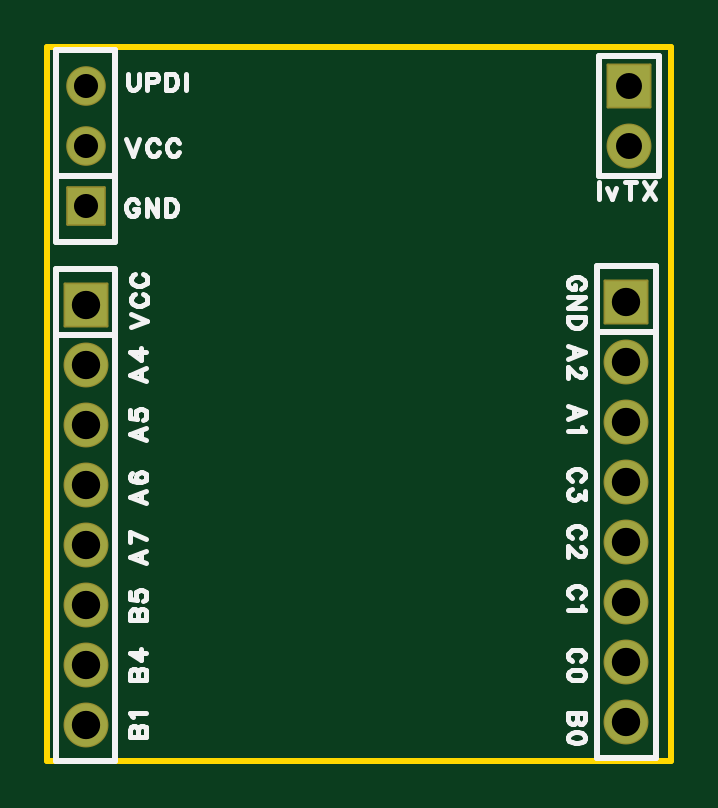
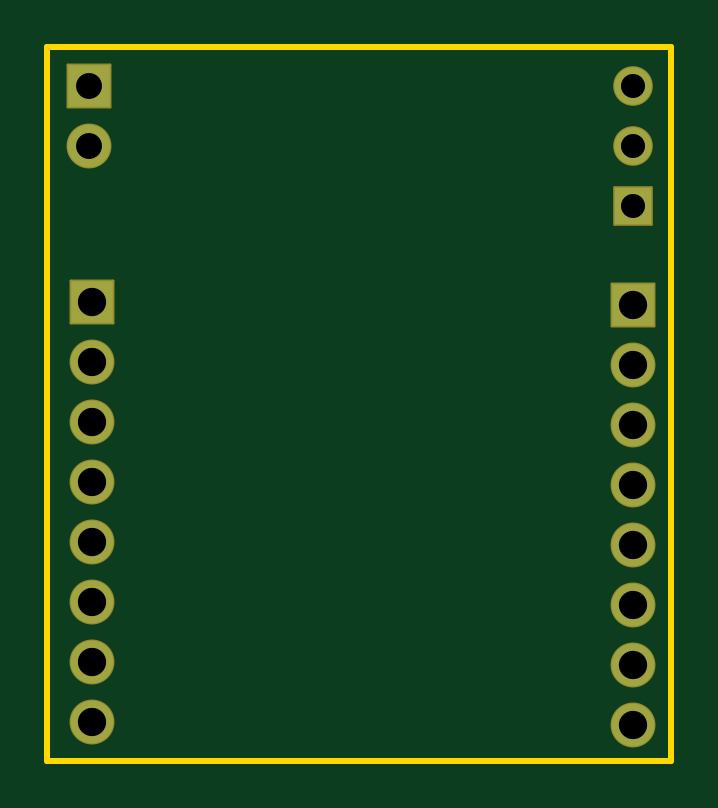
Circuit board: 8 layer files. Board 26.4 x 30.2 mm.
- drill: Drill_PTH_Through.DRL (602 bytes)
- outline: Gerber_BoardOutlineLayer.GKO (778 bytes)
- bottom_copper: Gerber_BottomLayer.GBL (1256 bytes)
- bottom_silk: Gerber_BottomSilkscreenLayer.GBO (637 bytes)
- bottom_mask: Gerber_BottomSolderMaskLayer.GBS (1552 bytes)
- top_copper: Gerber_TopLayer.GTL (1253 bytes)
- top_silk: Gerber_TopSilkscreenLayer.GTO (14605 bytes)
- top_mask: Gerber_TopSolderMaskLayer.GTS (1549 bytes)

=== drill: Drill_PTH_Through.DRL ===
;TYPE=PLATED
;Layer: PTH_Through
;EasyEDA Pro v3.2.209, 2026-11-16 18:49:20
;Gerber Generator version 0.3
M48
METRIC,LZ,0000.00000
;Hole size 1 = 1.02001 METRIC
T01C1.02001
;Hole size 2 = 1.10002 METRIC
T02C1.10002
;Hole size 3 = 1.20000 METRIC
T03C1.20000
%
G05
G90
T01
X4.28775Y30.988
X4.28775Y28.448
X4.28775Y25.908
T02
X27.305Y28.448
X27.305Y30.988
T03
X4.28777Y21.717
X4.28777Y19.177
X4.28777Y16.637
X4.28777Y14.097
X4.28777Y11.557
X4.28777Y9.017
X4.28777Y6.477
X4.28777Y3.937
X27.178Y21.844
X27.178Y19.304
X27.178Y16.764
X27.178Y14.224
X27.178Y11.684
X27.178Y9.144
X27.178Y6.604
X27.178Y4.064
M30
=== outline: Gerber_BoardOutlineLayer.GKO ===
G04 Layer: BoardOutlineLayer*
G04 EasyEDA Pro v3.2.209, 2026-11-16 18:49:20*
G04 Gerber Generator version 0.3*
G04 Scale: 100 percent, Rotated: No, Reflected: No*
G04 Dimensions in millimeters*
G04 Leading zeros omitted, absolute positions, 4 integers and 5 decimals*
G04 Generated by one-click*
G04 Object Configs: Pad,Via,Track,Text,Image,Dimension,BoardOutline,BoardCutout,CopperFilled,SolidRegion,FPCStiffener,Line,PlaneZone,ComponentProperty,ComponentSilkscreen,TearDrop*
G04 Layer Configs: 1,15,16,2,3,4,5,6,7,8,9,10,11,13,14,56*
G04 Copper Areas: 0*
%FSLAX45Y45*%
%MOMM*%
%ADD10C,0.254*%
%ADD11C,0.4079*%
G75*


G04 Rect Start*
G54D10*
G01X266700Y241300D02*
G01X266700Y3263900D01*
G01X2908300Y3263900D01*
G01X2908300Y241300D01*
G01X266700Y241300D01*
G04 Rect End*

M02*


=== bottom_copper: Gerber_BottomLayer.GBL ===
G04 Layer: BottomLayer*
G04 EasyEDA Pro v3.2.209, 2026-11-16 18:49:20*
G04 Gerber Generator version 0.3*
G04 Scale: 100 percent, Rotated: No, Reflected: No*
G04 Dimensions in millimeters*
G04 Leading zeros omitted, absolute positions, 4 integers and 5 decimals*
G04 Generated by one-click*
G04 Object Configs: Pad,Via,Track,Text,Image,Dimension,BoardOutline,BoardCutout,CopperFilled,SolidRegion,FPCStiffener,Line,PlaneZone,ComponentProperty,ComponentSilkscreen,TearDrop*
G04 Layer Configs: 1,15,16,2,3,4,5,6,7,8,9,10,11,13,14,56*
G04 Copper Areas: 0*
%FSLAX45Y45*%
%MOMM*%
%ADD10R,1.8X1.8*%
%ADD11C,1.8*%
%ADD12C,1.5748*%
%ADD13R,1.5748X1.5748*%
%ADD14C,0.6655*%
G75*


G04 Pad Start*
G54D10*
G01X428777Y2171700D03*
G54D11*
G01X428777Y1917700D03*
G01X428777Y1663700D03*
G01X428777Y1409700D03*
G01X428777Y1155700D03*
G01X428777Y901700D03*
G01X428777Y647700D03*
G01X428777Y393700D03*
G54D10*
G01X2717800Y2184400D03*
G54D11*
G01X2717800Y1930400D03*
G01X2717800Y1676400D03*
G01X2717800Y1422400D03*
G01X2717800Y1168400D03*
G01X2717800Y914400D03*
G01X2717800Y660400D03*
G01X2717800Y406400D03*
G54D12*
G01X428775Y3098800D03*
G01X428775Y2844800D03*
G54D13*
G01X428775Y2590800D03*
G54D11*
G01X2730500Y2844800D03*
G54D10*
G01X2730500Y3098800D03*
G04 Pad End*

M02*


=== bottom_silk: Gerber_BottomSilkscreenLayer.GBO ===
G04 Layer: BottomSilkscreenLayer*
G04 EasyEDA Pro v3.2.209, 2026-11-16 18:49:20*
G04 Gerber Generator version 0.3*
G04 Scale: 100 percent, Rotated: No, Reflected: No*
G04 Dimensions in millimeters*
G04 Leading zeros omitted, absolute positions, 4 integers and 5 decimals*
G04 Generated by one-click*
G04 Object Configs: Pad,Via,Track,Text,Image,Dimension,BoardOutline,BoardCutout,CopperFilled,SolidRegion,FPCStiffener,Line,PlaneZone,ComponentProperty,ComponentSilkscreen,TearDrop*
G04 Layer Configs: 1,15,16,2,3,4,5,6,7,8,9,10,11,13,14,56*
G04 Copper Areas: 0*
%FSLAX45Y45*%
%MOMM*%
%ADD10C,0.254*%
%ADD11C,0.6257*%
G75*

G54D10*

M02*


=== bottom_mask: Gerber_BottomSolderMaskLayer.GBS ===
G04 Layer: BottomSolderMaskLayer*
G04 EasyEDA Pro v3.2.209, 2026-11-16 18:49:20*
G04 Gerber Generator version 0.3*
G04 Scale: 100 percent, Rotated: No, Reflected: No*
G04 Dimensions in millimeters*
G04 Leading zeros omitted, absolute positions, 4 integers and 5 decimals*
G04 Generated by one-click*
G04 Object Configs: Pad,Via,Track,Text,Image,Dimension,BoardOutline,BoardCutout,CopperFilled,SolidRegion,FPCStiffener,Line,PlaneZone,ComponentProperty,ComponentSilkscreen,TearDrop*
G04 Layer Configs: 1,15,16,2,3,4,5,6,7,8,9,10,11,13,14,56*
G04 Copper Areas: 0*
%FSLAX45Y45*%
%MOMM*%
%AMRoundRect*1,1,$1,$2,$3*1,1,$1,$4,$5*1,1,$1,0-$2,0-$3*1,1,$1,0-$4,0-$5*20,1,$1,$2,$3,$4,$5,0*20,1,$1,$4,$5,0-$2,0-$3,0*20,1,$1,0-$2,0-$3,0-$4,0-$5,0*20,1,$1,0-$4,0-$5,$2,$3,0*4,1,4,$2,$3,$4,$5,0-$2,0-$3,0-$4,0-$5,$2,$3,0*%
%ADD10RoundRect,0.1016X-0.9X-0.9X-0.9X0.9*%
%ADD11C,1.9016*%
%ADD12C,1.6764*%
%ADD13RoundRect,0.1016X-0.7874X-0.7874X-0.7874X0.7874*%
%ADD14C,0.8136*%
G75*


G04 Pad Start*
G54D10*
G01X428777Y2171700D03*
G54D11*
G01X428777Y1917700D03*
G01X428777Y1663700D03*
G01X428777Y1409700D03*
G01X428777Y1155700D03*
G01X428777Y901700D03*
G01X428777Y647700D03*
G01X428777Y393700D03*
G54D10*
G01X2717800Y2184400D03*
G54D11*
G01X2717800Y1930400D03*
G01X2717800Y1676400D03*
G01X2717800Y1422400D03*
G01X2717800Y1168400D03*
G01X2717800Y914400D03*
G01X2717800Y660400D03*
G01X2717800Y406400D03*
G54D12*
G01X428775Y3098800D03*
G01X428775Y2844800D03*
G54D13*
G01X428775Y2590800D03*
G54D11*
G01X2730500Y2844800D03*
G54D10*
G01X2730500Y3098800D03*
G04 Pad End*

M02*


=== top_copper: Gerber_TopLayer.GTL ===
G04 Layer: TopLayer*
G04 EasyEDA Pro v3.2.209, 2026-11-16 18:49:20*
G04 Gerber Generator version 0.3*
G04 Scale: 100 percent, Rotated: No, Reflected: No*
G04 Dimensions in millimeters*
G04 Leading zeros omitted, absolute positions, 4 integers and 5 decimals*
G04 Generated by one-click*
G04 Object Configs: Pad,Via,Track,Text,Image,Dimension,BoardOutline,BoardCutout,CopperFilled,SolidRegion,FPCStiffener,Line,PlaneZone,ComponentProperty,ComponentSilkscreen,TearDrop*
G04 Layer Configs: 1,15,16,2,3,4,5,6,7,8,9,10,11,13,14,56*
G04 Copper Areas: 0*
%FSLAX45Y45*%
%MOMM*%
%ADD10R,1.8X1.8*%
%ADD11C,1.8*%
%ADD12C,1.5748*%
%ADD13R,1.5748X1.5748*%
%ADD14C,0.3411*%
G75*


G04 Pad Start*
G54D10*
G01X428777Y2171700D03*
G54D11*
G01X428777Y1917700D03*
G01X428777Y1663700D03*
G01X428777Y1409700D03*
G01X428777Y1155700D03*
G01X428777Y901700D03*
G01X428777Y647700D03*
G01X428777Y393700D03*
G54D10*
G01X2717800Y2184400D03*
G54D11*
G01X2717800Y1930400D03*
G01X2717800Y1676400D03*
G01X2717800Y1422400D03*
G01X2717800Y1168400D03*
G01X2717800Y914400D03*
G01X2717800Y660400D03*
G01X2717800Y406400D03*
G54D12*
G01X428775Y3098800D03*
G01X428775Y2844800D03*
G54D13*
G01X428775Y2590800D03*
G54D11*
G01X2730500Y2844800D03*
G54D10*
G01X2730500Y3098800D03*
G04 Pad End*

M02*


=== top_silk: Gerber_TopSilkscreenLayer.GTO (14605 bytes, source omitted) ===
=== top_mask: Gerber_TopSolderMaskLayer.GTS ===
G04 Layer: TopSolderMaskLayer*
G04 EasyEDA Pro v3.2.209, 2026-11-16 18:49:20*
G04 Gerber Generator version 0.3*
G04 Scale: 100 percent, Rotated: No, Reflected: No*
G04 Dimensions in millimeters*
G04 Leading zeros omitted, absolute positions, 4 integers and 5 decimals*
G04 Generated by one-click*
G04 Object Configs: Pad,Via,Track,Text,Image,Dimension,BoardOutline,BoardCutout,CopperFilled,SolidRegion,FPCStiffener,Line,PlaneZone,ComponentProperty,ComponentSilkscreen,TearDrop*
G04 Layer Configs: 1,15,16,2,3,4,5,6,7,8,9,10,11,13,14,56*
G04 Copper Areas: 0*
%FSLAX45Y45*%
%MOMM*%
%AMRoundRect*1,1,$1,$2,$3*1,1,$1,$4,$5*1,1,$1,0-$2,0-$3*1,1,$1,0-$4,0-$5*20,1,$1,$2,$3,$4,$5,0*20,1,$1,$4,$5,0-$2,0-$3,0*20,1,$1,0-$2,0-$3,0-$4,0-$5,0*20,1,$1,0-$4,0-$5,$2,$3,0*4,1,4,$2,$3,$4,$5,0-$2,0-$3,0-$4,0-$5,$2,$3,0*%
%ADD10RoundRect,0.1016X-0.9X-0.9X-0.9X0.9*%
%ADD11C,1.9016*%
%ADD12C,1.6764*%
%ADD13RoundRect,0.1016X-0.7874X-0.7874X-0.7874X0.7874*%
%ADD14C,0.1347*%
G75*


G04 Pad Start*
G54D10*
G01X428777Y2171700D03*
G54D11*
G01X428777Y1917700D03*
G01X428777Y1663700D03*
G01X428777Y1409700D03*
G01X428777Y1155700D03*
G01X428777Y901700D03*
G01X428777Y647700D03*
G01X428777Y393700D03*
G54D10*
G01X2717800Y2184400D03*
G54D11*
G01X2717800Y1930400D03*
G01X2717800Y1676400D03*
G01X2717800Y1422400D03*
G01X2717800Y1168400D03*
G01X2717800Y914400D03*
G01X2717800Y660400D03*
G01X2717800Y406400D03*
G54D12*
G01X428775Y3098800D03*
G01X428775Y2844800D03*
G54D13*
G01X428775Y2590800D03*
G54D11*
G01X2730500Y2844800D03*
G54D10*
G01X2730500Y3098800D03*
G04 Pad End*

M02*
